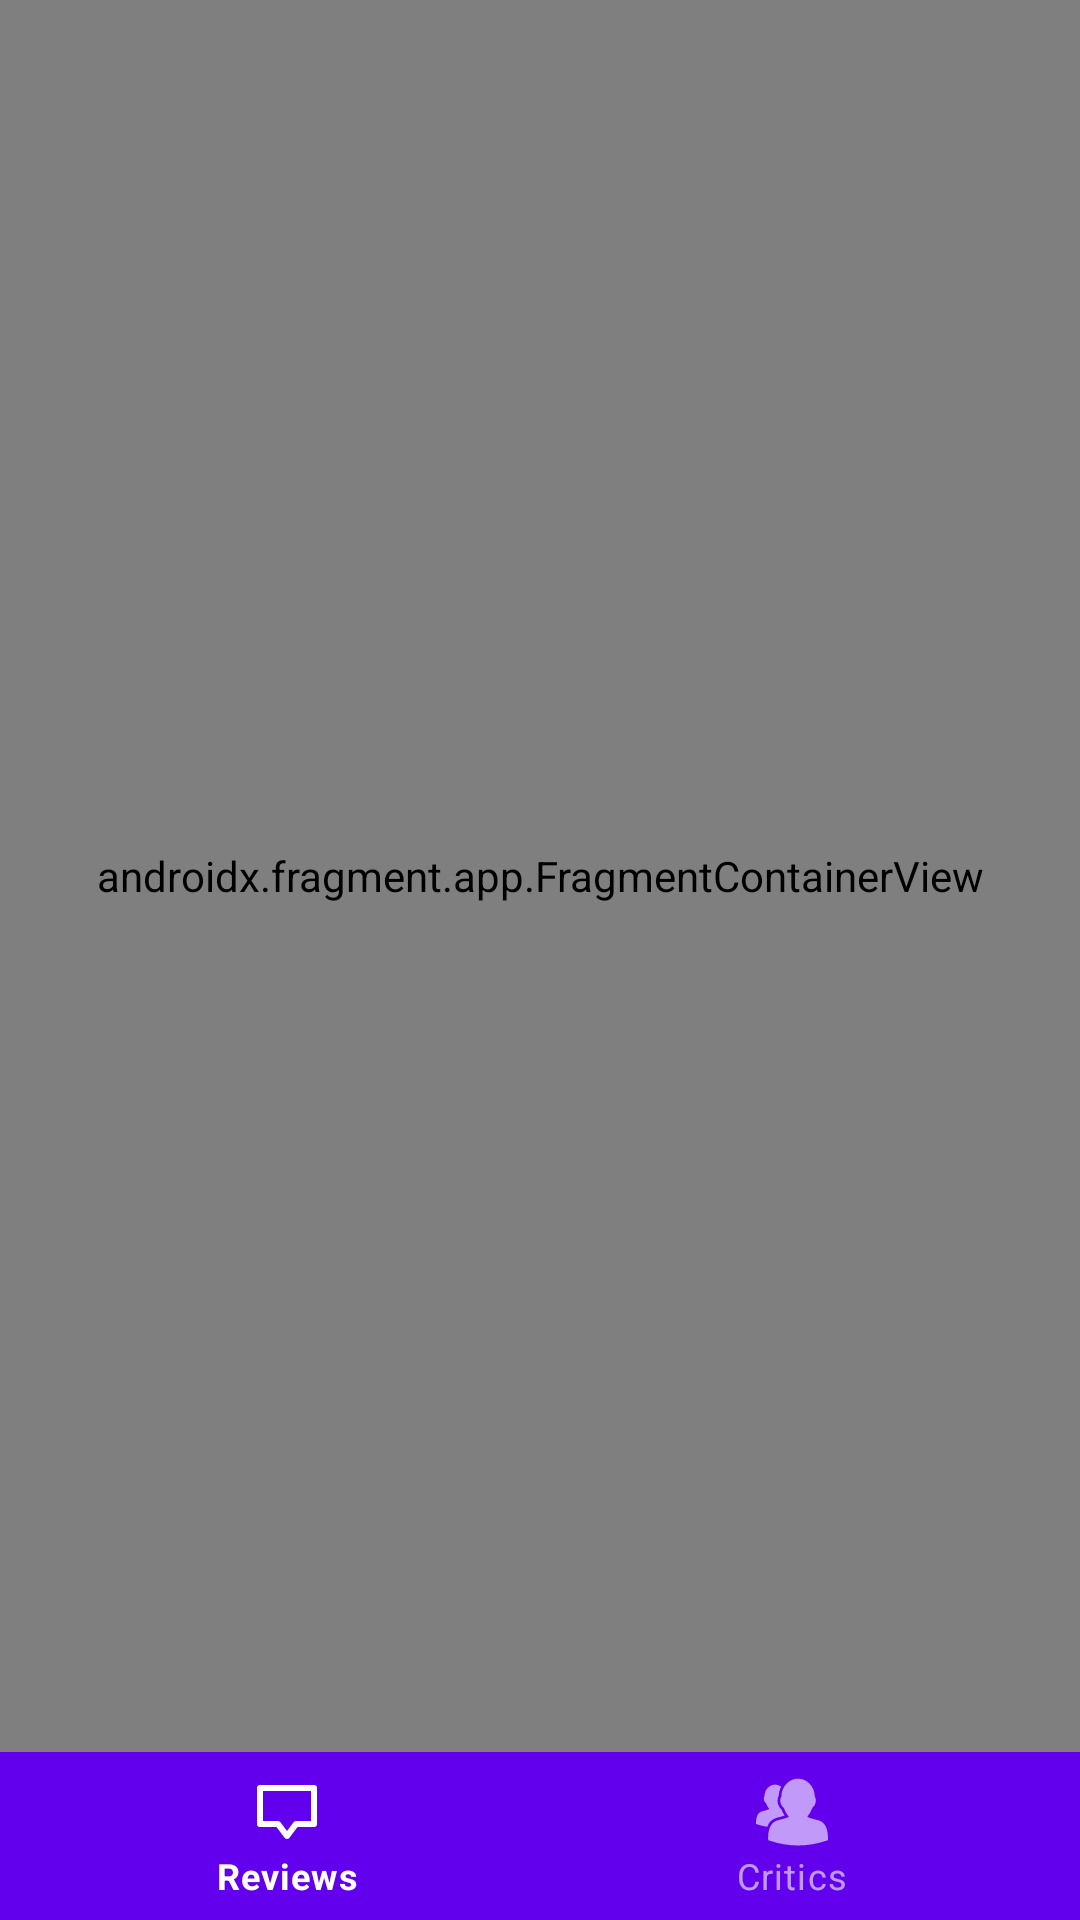

The Android layout XML behind this screen, and the referenced resources:
<!-- AndroidManifest.xml: activity theme Theme.FojinApp.NoActionBar -->
<!-- res/layout/activity_main.xml -->
<?xml version="1.0" encoding="utf-8"?>
<androidx.constraintlayout.widget.ConstraintLayout xmlns:android="http://schemas.android.com/apk/res/android"
    xmlns:app="http://schemas.android.com/apk/res-auto"
    xmlns:tools="http://schemas.android.com/tools"
    android:layout_width="match_parent"
    android:layout_height="match_parent"
    tools:context=".MainActivity">

    <RelativeLayout
        android:layout_width="match_parent"
        android:layout_height="0dp"
        android:layout_weight="1"
        app:layout_constraintBottom_toBottomOf="parent"
        app:layout_constraintEnd_toEndOf="parent"
        app:layout_constraintStart_toStartOf="parent"
        app:layout_constraintTop_toTopOf="parent">

        <androidx.fragment.app.FragmentContainerView
            android:id="@+id/nav_host_container"
            android:name="androidx.navigation.fragment.NavHostFragment"
            android:layout_width="match_parent"
            android:layout_height="0dp"
            android:layout_above="@+id/bottomNavigationViewLayout"
            android:layout_alignParentTop="true"
            app:defaultNavHost="true"
            app:layout_constraintBottom_toBottomOf="parent"
            app:layout_constraintEnd_toEndOf="parent"
            app:layout_constraintStart_toStartOf="parent"
            app:layout_constraintTop_toTopOf="parent"
            app:navGraph="@navigation/nav_graph" />

        <LinearLayout
            android:id="@+id/bottomNavigationViewLayout"
            android:layout_width="match_parent"
            android:layout_height="wrap_content"
            android:layout_alignParentBottom="true"
            android:layout_marginBottom="0dp">

            <com.google.android.material.bottomnavigation.BottomNavigationView
                android:id="@+id/bottom_navigation"
                android:layout_width="match_parent"
                android:layout_height="wrap_content"
                android:layout_marginBottom="0dp"
                style="@style/Widget.MaterialComponents.BottomNavigationView.Colored"
                app:layout_constraintBottom_toBottomOf="parent"
                app:layout_constraintEnd_toEndOf="parent"
                app:layout_constraintStart_toStartOf="parent"
                app:menu="@menu/bottom_navigation_menu" />

        </LinearLayout>

    </RelativeLayout>
</androidx.constraintlayout.widget.ConstraintLayout>
<!-- resources referenced by this layout -->
<resources>
  <style name="Theme.FojinApp.NoActionBar">
          <item name="windowActionBar">false</item>
          <item name="windowNoTitle">true</item>
      </style>
</resources>
